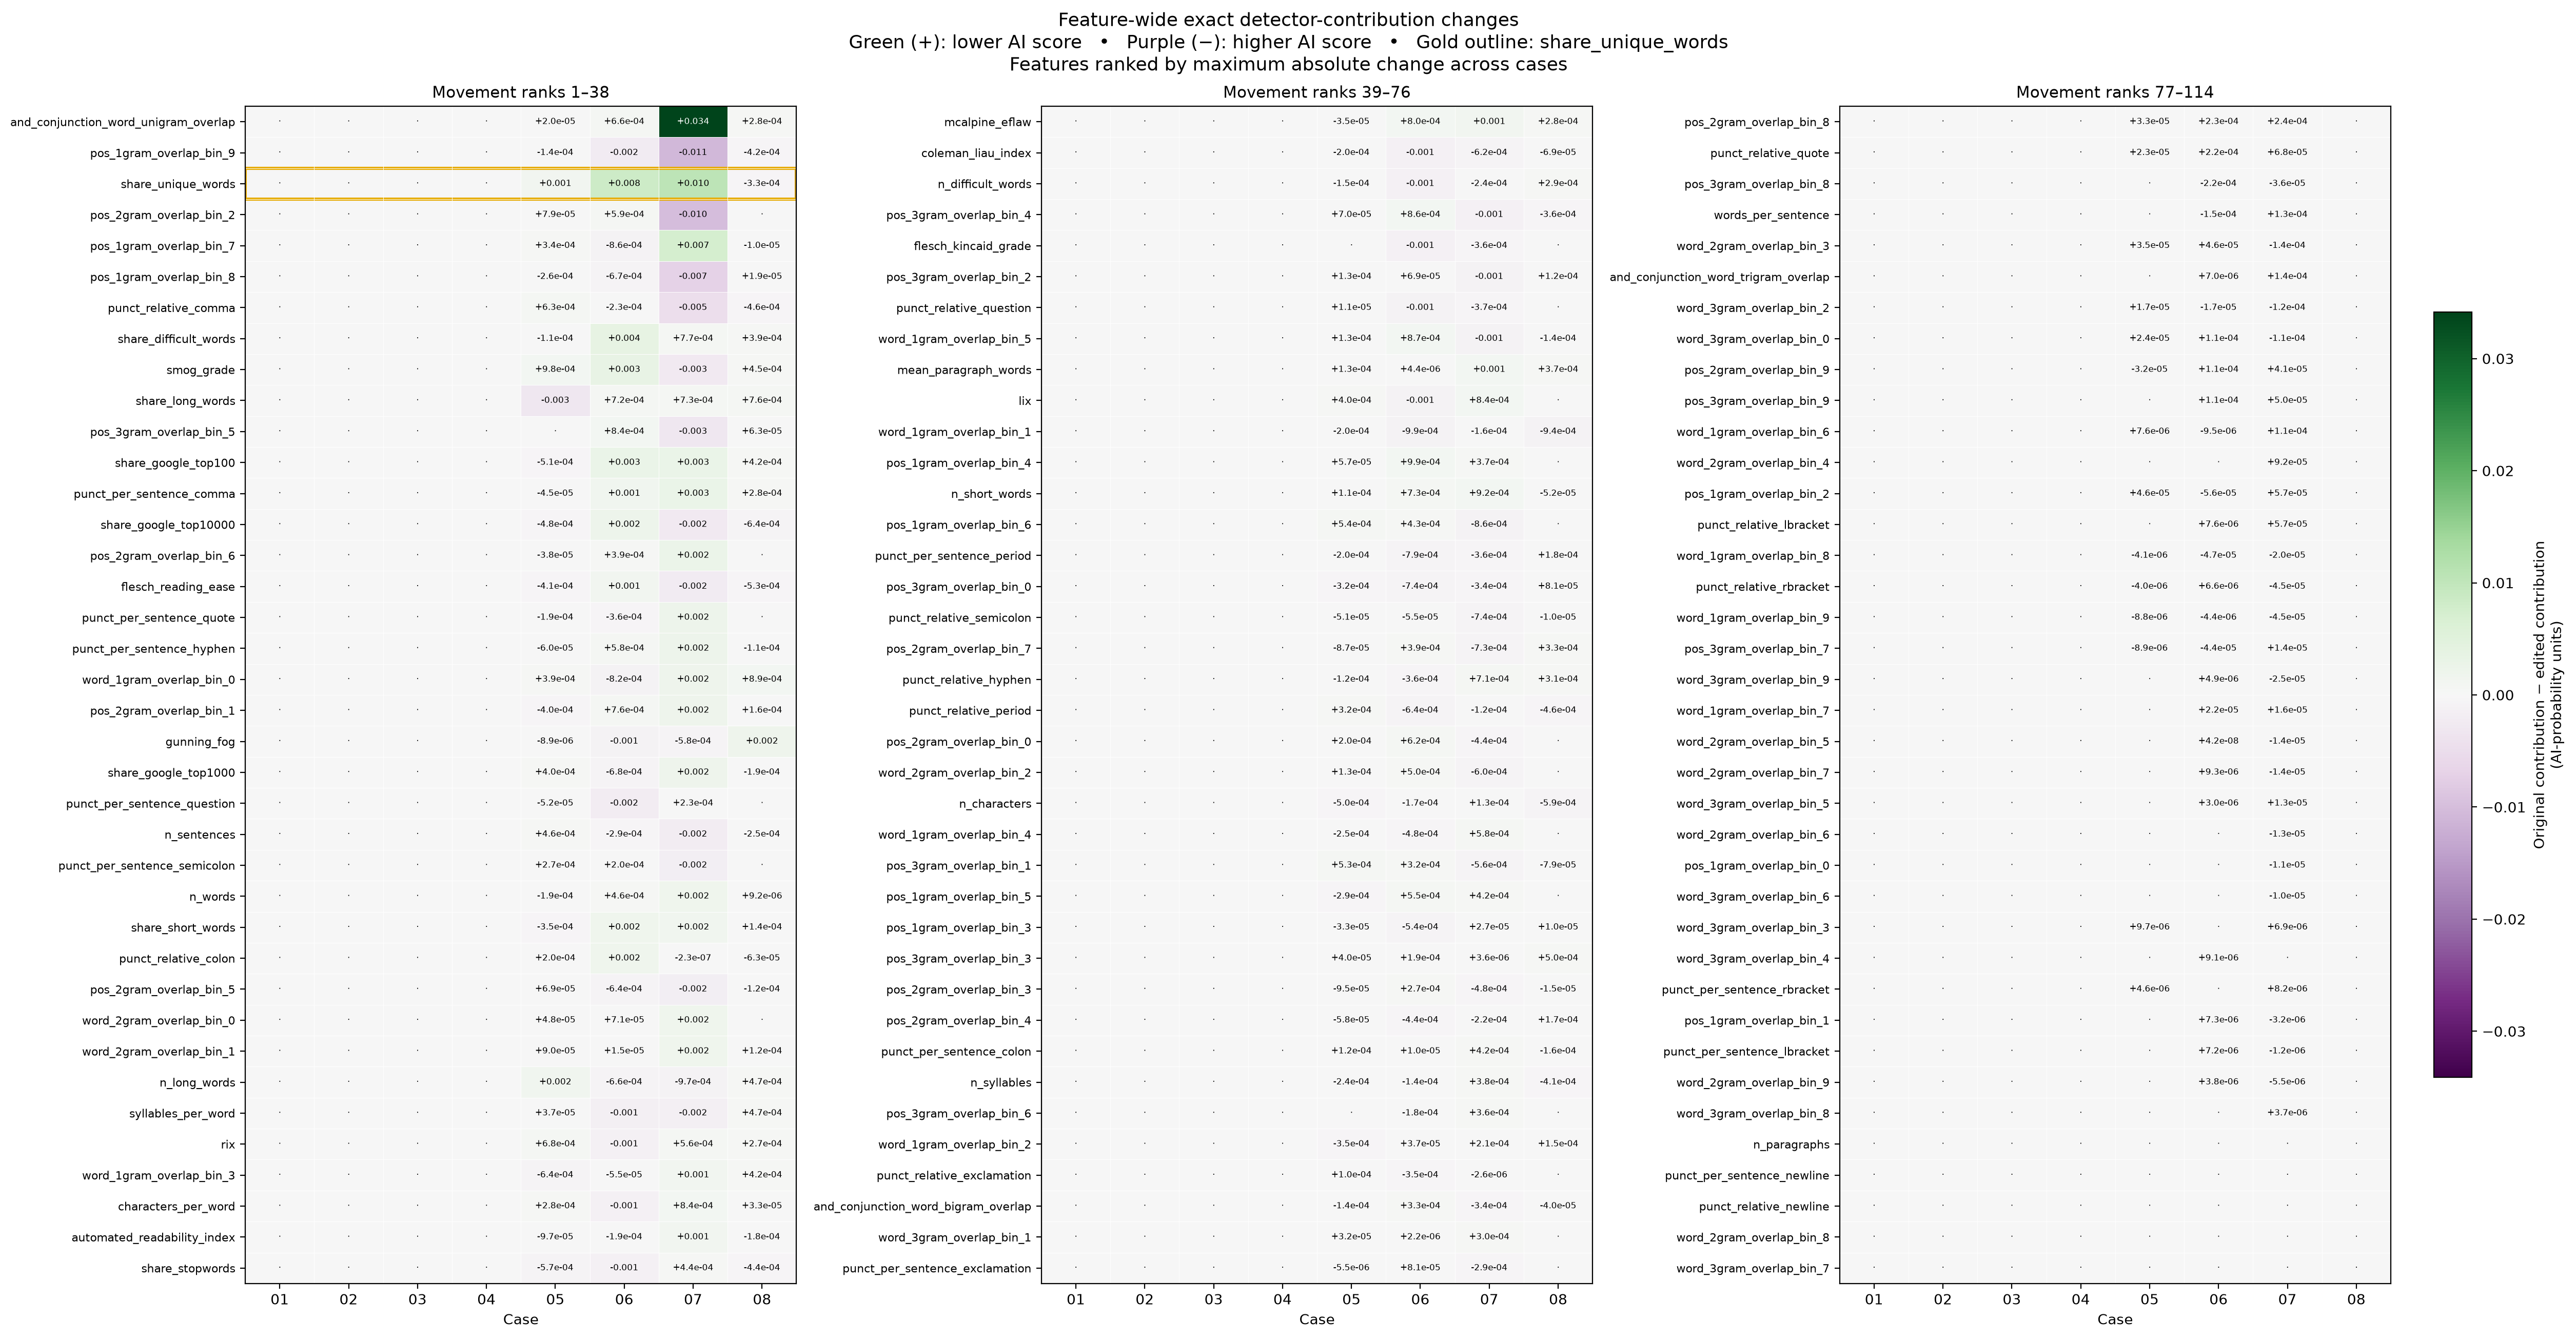

Values plotted in this chart, from the file beside it:
feature, raid_micro_01, raid_micro_02, raid_micro_03, raid_micro_04, raid_micro_05, raid_micro_06, raid_micro_07, raid_micro_08
and_conjunction_word_unigram_overlap, 0.0, 0.0, 0.0, 0.0, 2.0084082584082875e-05, 0.0006625, 0.03413, 0.0002762
pos_1gram_overlap_bin_9, 0.0, 0.0, 0.0, 0.0, -0.0001375, -0.002244, -0.0108, -0.0004153
share_unique_words, 0.0, 0.0, 0.0, 0.0, 0.001142, 0.008409, 0.0105, -0.0003333
pos_2gram_overlap_bin_2, 0.0, 0.0, 0.0, 0.0, 7.872503840245784e-05, 0.0005868, -0.01005, 0.0
pos_1gram_overlap_bin_7, 0.0, 0.0, 0.0, 0.0, 0.0003407, -0.0008595, 0.007413, -1.0268324648368861e-05
pos_1gram_overlap_bin_8, 0.0, 0.0, 0.0, 0.0, -0.0002556, -0.0006737, -0.007074, 1.9478344101460723e-05
punct_relative_comma, 0.0, 0.0, 0.0, 0.0, 0.0006329, -0.0002285, -0.004784, -0.0004583
share_difficult_words, 0.0, 0.0, 0.0, 0.0, -0.0001108, 0.003538, 0.0007682, 0.0003934
smog_grade, 0.0, 0.0, 0.0, 0.0, 0.0009817, 0.003288, -0.002534, 0.0004504
share_long_words, 0.0, 0.0, 0.0, 0.0, -0.003143, 0.0007212, 0.000732, 0.0007576
pos_3gram_overlap_bin_5, 0.0, 0.0, 0.0, 0.0, 0.0, 0.000835, -0.002979, 6.319971108703529e-05
share_google_top100, 0.0, 0.0, 0.0, 0.0, -0.0005142, 0.002846, 0.002896, 0.0004167
punct_per_sentence_comma, 0.0, 0.0, 0.0, 0.0, -4.5221118750530045e-05, 0.001445, 0.002821, 0.0002778
share_google_top10000, 0.0, 0.0, 0.0, 0.0, -0.0004815, 0.002363, -0.002422, -0.0006402
pos_2gram_overlap_bin_6, 0.0, 0.0, 0.0, 0.0, -3.764816570937801e-05, 0.000391, 0.002419, 0.0
flesch_reading_ease, 0.0, 0.0, 0.0, 0.0, -0.0004143, 0.001185, -0.002259, -0.0005307
punct_per_sentence_quote, 0.0, 0.0, 0.0, 0.0, -0.0001893, -0.0003645, 0.002248, 0.0
punct_per_sentence_hyphen, 0.0, 0.0, 0.0, 0.0, -6.025303347515724e-05, 0.0005824, 0.00217, -0.000113
word_1gram_overlap_bin_0, 0.0, 0.0, 0.0, 0.0, 0.0003887, -0.0008152, 0.002121, 0.0008899
pos_2gram_overlap_bin_1, 0.0, 0.0, 0.0, 0.0, -0.0003963, 0.0007622, 0.002077, 0.0001587
gunning_fog, 0.0, 0.0, 0.0, 0.0, -8.929857410341479e-06, -0.00102, -0.000576, 0.00206
share_google_top1000, 0.0, 0.0, 0.0, 0.0, 0.0004023, -0.0006825, 0.002027, -0.0001947
punct_per_sentence_question, 0.0, 0.0, 0.0, 0.0, -5.207353033440023e-05, -0.001945, 0.0002322, 0.0
n_sentences, 0.0, 0.0, 0.0, 0.0, 0.0004555, -0.000292, -0.001912, -0.0002476
punct_per_sentence_semicolon, 0.0, 0.0, 0.0, 0.0, 0.0002652, 0.0002011, -0.001842, 0.0
n_words, 0.0, 0.0, 0.0, 0.0, -0.0001873, 0.0004619, 0.001738, 9.246227226522943e-06
share_short_words, 0.0, 0.0, 0.0, 0.0, -0.0003512, 0.001702, 0.00159, 0.0001377
punct_relative_colon, 0.0, 0.0, 0.0, 0.0, 0.0001993, 0.001686, -2.309123260839721e-07, -6.254225828262409e-05
pos_2gram_overlap_bin_5, 0.0, 0.0, 0.0, 0.0, 6.944444444444402e-05, -0.0006405, -0.001683, -0.0001191
word_2gram_overlap_bin_0, 0.0, 0.0, 0.0, 0.0, 4.849954433178106e-05, 7.126650582532645e-05, 0.001673, 0.0
word_2gram_overlap_bin_1, 0.0, 0.0, 0.0, 0.0, 8.95409820848422e-05, 1.5321079610678724e-05, 0.001602, 0.0001163
n_long_words, 0.0, 0.0, 0.0, 0.0, 0.001557, -0.0006614, -0.0009652, 0.0004688
syllables_per_word, 0.0, 0.0, 0.0, 0.0, 3.744116388532245e-05, -0.001461, -0.001552, 0.0004744
rix, 0.0, 0.0, 0.0, 0.0, 0.0006793, -0.001295, 0.0005625, 0.0002692
word_1gram_overlap_bin_3, 0.0, 0.0, 0.0, 0.0, -0.0006399, -5.457748505032379e-05, 0.001251, 0.0004167
characters_per_word, 0.0, 0.0, 0.0, 0.0, 0.0002769, -0.00124, 0.0008437, 3.3202668536341275e-05
automated_readability_index, 0.0, 0.0, 0.0, 0.0, -9.662663500592441e-05, -0.0001852, 0.001229, -0.0001768
share_stopwords, 0.0, 0.0, 0.0, 0.0, -0.0005718, -0.001206, 0.0004439, -0.0004419
mcalpine_eflaw, 0.0, 0.0, 0.0, 0.0, -3.496168582375485e-05, 0.0008031, 0.001182, 0.0002778
coleman_liau_index, 0.0, 0.0, 0.0, 0.0, -0.0002012, -0.001163, -0.0006157, -6.892230576441109e-05
n_difficult_words, 0.0, 0.0, 0.0, 0.0, -0.0001516, -0.001149, -0.0002434, 0.0002877
pos_3gram_overlap_bin_4, 0.0, 0.0, 0.0, 0.0, 7.013003336532744e-05, 0.0008568, -0.001137, -0.0003583
flesch_kincaid_grade, 0.0, 0.0, 0.0, 0.0, 0.0, -0.001103, -0.0003611, 0.0
pos_3gram_overlap_bin_2, 0.0, 0.0, 0.0, 0.0, 0.0001334, 6.899400872916687e-05, -0.001065, 0.0001244
punct_relative_question, 0.0, 0.0, 0.0, 0.0, 1.079280670154652e-05, -0.001059, -0.0003708, 0.0
word_1gram_overlap_bin_5, 0.0, 0.0, 0.0, 0.0, 0.000129, 0.0008651, -0.001038, -0.0001427
mean_paragraph_words, 0.0, 0.0, 0.0, 0.0, 0.0001286, 4.360147521220709e-06, 0.001018, 0.0003715
lix, 0.0, 0.0, 0.0, 0.0, 0.0003956, -0.001002, 0.0008411, 0.0
word_1gram_overlap_bin_1, 0.0, 0.0, 0.0, 0.0, -0.0002022, -0.000991, -0.0001569, -0.0009385
pos_1gram_overlap_bin_4, 0.0, 0.0, 0.0, 0.0, 5.715037692929589e-05, 0.0009875, 0.0003744, 0.0
n_short_words, 0.0, 0.0, 0.0, 0.0, 0.0001053, 0.0007286, 0.0009191, -5.2325581395348516e-05
pos_1gram_overlap_bin_6, 0.0, 0.0, 0.0, 0.0, 0.0005431, 0.00043, -0.0008611, 0.0
punct_per_sentence_period, 0.0, 0.0, 0.0, 0.0, -0.0002033, -0.0007863, -0.0003563, 0.0001829
pos_3gram_overlap_bin_0, 0.0, 0.0, 0.0, 0.0, -0.0003164, -0.0007442, -0.0003407, 8.106585482970871e-05
punct_relative_semicolon, 0.0, 0.0, 0.0, 0.0, -5.1046553855561144e-05, -5.4922684355250204e-05, -0.000738, -1.040560143462585e-05
pos_2gram_overlap_bin_7, 0.0, 0.0, 0.0, 0.0, -8.741258741258714e-05, 0.0003917, -0.0007256, 0.0003276
punct_relative_hyphen, 0.0, 0.0, 0.0, 0.0, -0.0001155, -0.0003571, 0.0007074, 0.0003094
punct_relative_period, 0.0, 0.0, 0.0, 0.0, 0.0003193, -0.0006354, -0.000124, -0.0004587
pos_2gram_overlap_bin_0, 0.0, 0.0, 0.0, 0.0, 0.0001974, 0.0006189, -0.0004437, 0.0
word_2gram_overlap_bin_2, 0.0, 0.0, 0.0, 0.0, 0.0001316, 0.0004993, -0.0005986, 0.0
... 54 more rows
